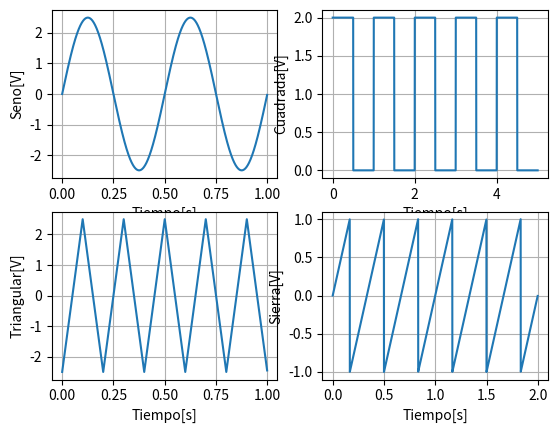

Source code (Python):
import matplotlib.pylab as plt
import numpy as np
from scipy import signal #Para funcion triangular, sierra y cuadrada
import matplotlib.pyplot as plt #Para la visualizacion de tt y xx.

'''mi_funcion_sen'''
# Produce una funcion seno de los parametros solicitados
# Retorna 2 matrices Nx1 correspondientes a los valores de la variable y su imagen
#------------------------------------------------------
'''
Vmax la amplitud máxima de la senoidal (volts)
dc su valor medio (volts)
ff la frecuencia (Hz)
ph la fase (radianes)
nn la cantidad de muestras digitalizada por el ADC (# muestras)
fs la frecuencia de muestreo del ADC. '''

#Si delta_f es normalizado, fs = N.
def mi_funcion_sen(vmax=1,dc=0,ff=1,ph=0,nn=1000,fs=1000):
    t = np.linspace(0, nn/fs, nn, endpoint=False) #False evita que se incluya valor limite como ultimo valor (Recomendado por chatGPT)
    #Utilizo linspace en vez de arange por recomendacion de numpy (Referirse a la warning en https://numpy.org/doc/2.1/reference/generated/numpy.arange.html)
    sin = vmax * np.sin(t*2*np.pi*ff + ph) + dc
    return t, sin

def mi_funcion_triangular(vmax=1,dc=0,ff=1,ph=0,nn=1000,fs=1000):
    t = np.linspace(0, nn/fs, nn, endpoint=False)
    sierra = vmax * signal.sawtooth((t*2*np.pi*ff + ph), 0.5) + dc
    #Segundo parametro = 0,5 para obtener una funcion triangular
    return t, sierra

def mi_funcion_sierra(vmax=1,dc=0,ff=1,ph=0,nn=1000,fs=1000):
    t = np.linspace(0, nn/fs, nn, endpoint=False)
    sierra = vmax * signal.sawtooth(t*2*np.pi*ff + ph) + dc
    return t, sierra

def mi_funcion_cuadrada(vmax=1,dc=0,ff=1,ph=0,nn=1000,fs=1000):
    t = np.linspace(0, nn/fs, nn, endpoint=False)
    sierra = vmax * signal.square(t*2*np.pi*ff + ph) + dc
    return t, sierra

#------------
#Testeo
#------------
def graficar_funcion(abscisas,ordenadas,label_y="",label_x="",titulo=""):
    plt.plot(abscisas, ordenadas)
    plt.xlabel(label_x)
    plt.ylabel(label_y)
    plt.title(titulo)
    plt.grid()
    plt.axis('tight')
    #plt.show() #Comentar si se usan subplots
    return

tt, xx = mi_funcion_sen(vmax=2.5,ff=2)
plt.subplot(2, 2, 1)
graficar_funcion(tt,xx,"Seno[V]","Tiempo[s]")

tt, xx = mi_funcion_cuadrada(ff=1,nn=5000,dc=1,vmax=1)
plt.subplot(2, 2, 2)
graficar_funcion(tt,xx,"Cuadrada[V]","Tiempo[s]")

tt, xx = mi_funcion_triangular(vmax=2.5,ff=5)
plt.subplot(2, 2, 3)
graficar_funcion(tt,xx,"Triangular[V]","Tiempo[s]")

tt, xx = mi_funcion_sierra(vmax=1,ff=3,nn=2000,ph=np.pi)
plt.subplot(2, 2, 4)
graficar_funcion(tt,xx,"Sierra[V]","Tiempo[s]")

plt.show()

# Testeo valores default
'''
tt, xx = mi_funcion_sen()
plt.subplot(2, 2, 1)
graficar_funcion(tt,xx,"Seno[V]","Tiempo[s]")

tt, xx = mi_funcion_cuadrada()
plt.subplot(2, 2, 2)
graficar_funcion(tt,xx,"Cuadrada[V]","Tiempo[s]")

tt, xx = mi_funcion_triangular()
plt.subplot(2, 2, 3)
graficar_funcion(tt,xx,"Triangular[V]","Tiempo[s]")

tt, xx = mi_funcion_sierra()
plt.subplot(2, 2, 4)
graficar_funcion(tt,xx,"Sierra[V]","Tiempo[s]")

plt.show()
'''